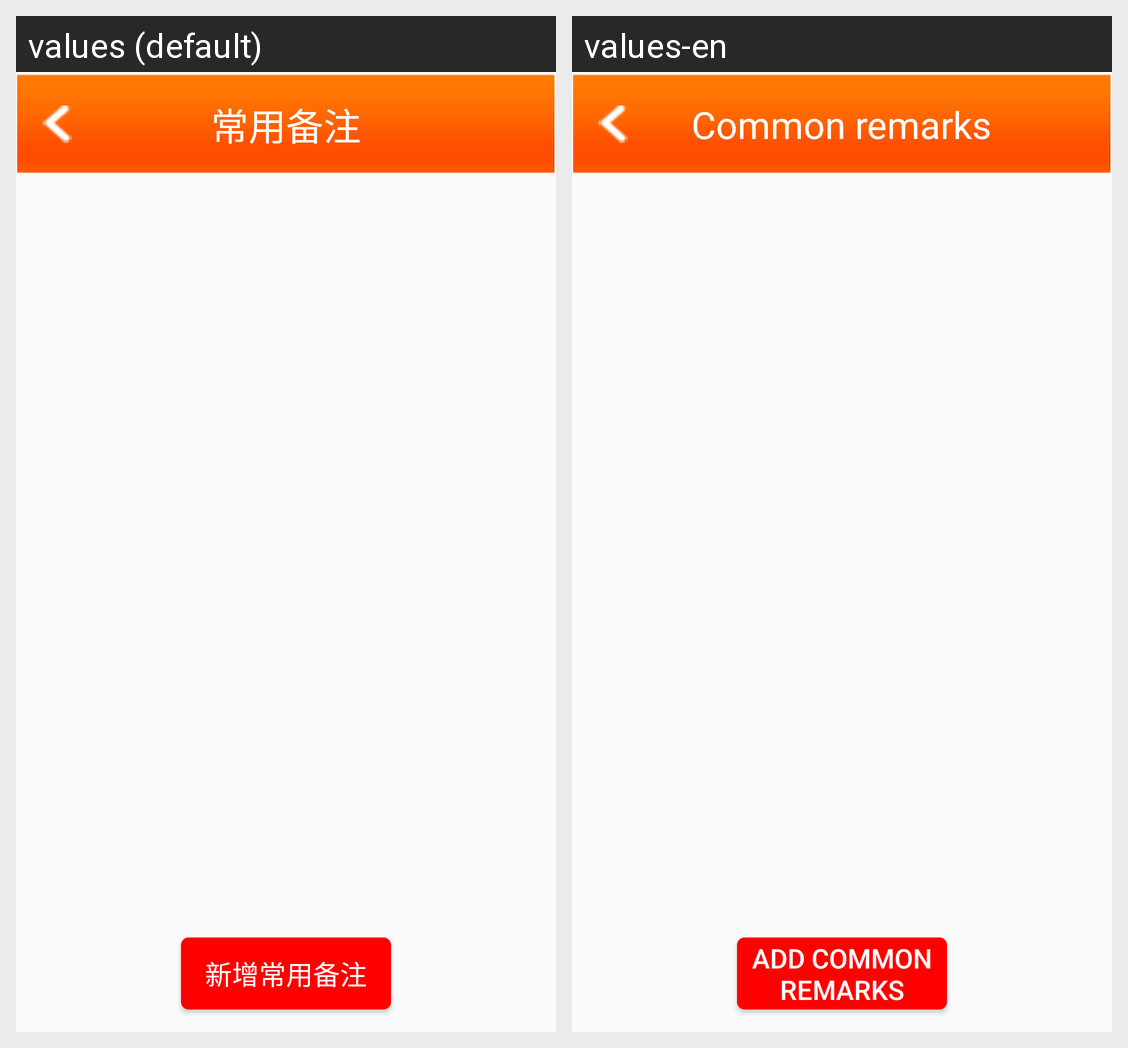

For this localized Android screen grid, give each drawn string resource with its value in every locale shown.
Android screen res/layout/activity_goods__common__notes_.xml rendered under 2 locales, left to right: values (default), values-en. Device: Nexus 5 (rendered at 1080×1920; each locale shown at half size, 540×960, under a caption strip naming it); theme NoActionBar..
Strings drawn on this screen, with the default value and each locale's value (text and hints the layout hard-codes, and strings that could not be matched under every locale, appear in the picture but are not listed):

common_remarks
  values: 常用备注
  values-en: Common remarks

add_common_remarks
  values: 新增常用备注
  values-en: add common remarks
